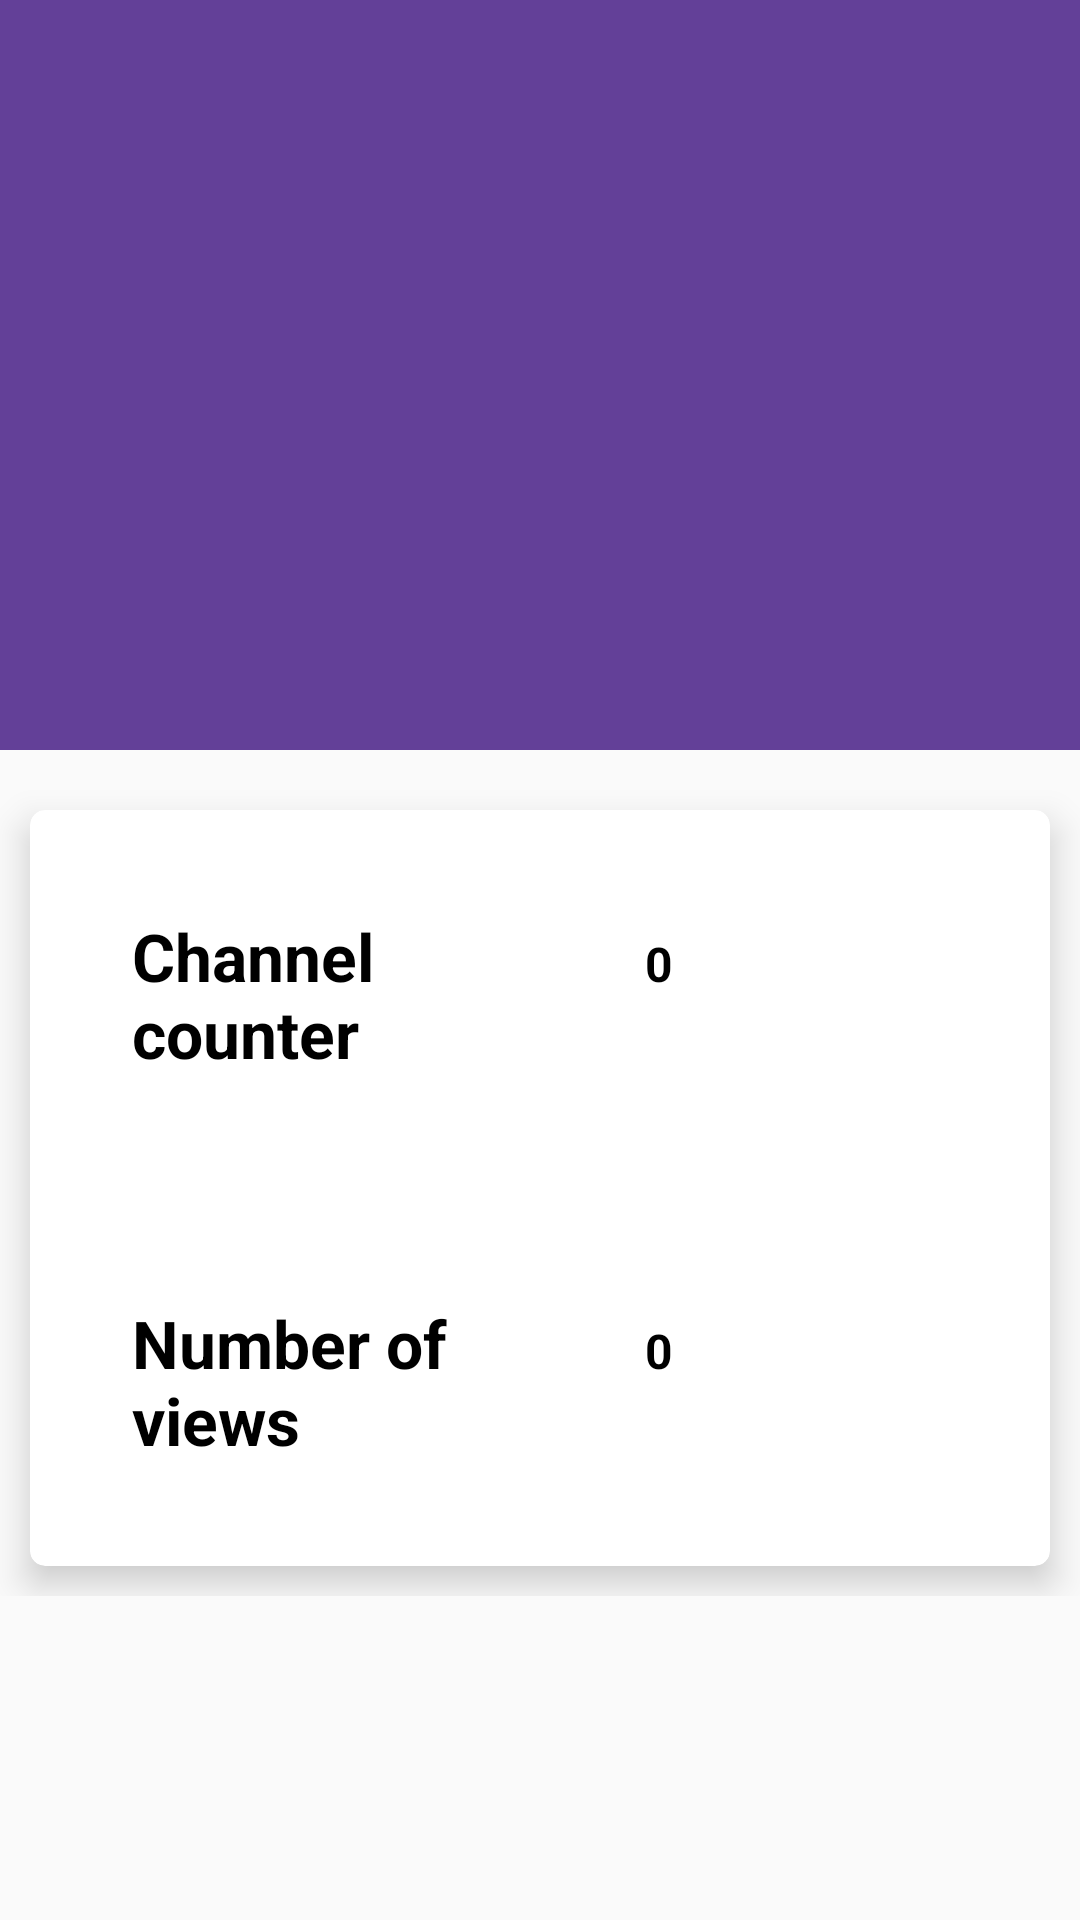

Here is an Android app screen rendered from its layout file. Give the layout XML and the strings, colors and styles it references.
<!-- AndroidManifest.xml: activity theme AppTheme.NoActionBar -->
<!-- res/layout/activity_detail.xml -->
<android.support.design.widget.CoordinatorLayout xmlns:android="http://schemas.android.com/apk/res/android"
    xmlns:app="http://schemas.android.com/apk/res-auto"
    android:id="@+id/containerMain"
    android:layout_width="match_parent"
    android:layout_height="match_parent">

    <android.support.design.widget.AppBarLayout
        android:layout_width="match_parent"
        android:layout_height="250dp"
        android:theme="@style/ThemeOverlay.AppCompat.Dark.ActionBar">

        <android.support.design.widget.CollapsingToolbarLayout
            android:id="@+id/ctl"
            android:layout_width="match_parent"
            android:layout_height="match_parent"
            app:contentScrim="?attr/colorPrimary"
            app:layout_scrollFlags="scroll|exitUntilCollapsed">

            <ImageView
                android:id="@+id/ivToolbarGame"
                android:layout_width="match_parent"
                android:layout_height="match_parent"
                android:scaleType="centerCrop"
                app:layout_collapseMode="parallax" />

            <android.support.v7.widget.Toolbar
                android:id="@+id/toolbar"
                android:layout_width="match_parent"
                android:layout_height="?attr/actionBarSize"
                app:layout_collapseMode="pin" />

        </android.support.design.widget.CollapsingToolbarLayout>

    </android.support.design.widget.AppBarLayout>

    <android.support.v4.widget.NestedScrollView
        android:layout_width="match_parent"
        android:layout_height="match_parent"
        app:layout_behavior="@string/appbar_scrolling_view_behavior">

        <LinearLayout
            android:layout_width="match_parent"
            android:layout_height="match_parent"
            android:orientation="vertical"
            android:paddingTop="10dp">

            <include layout="@layout/content_counter_card" />

        </LinearLayout>

    </android.support.v4.widget.NestedScrollView>

</android.support.design.widget.CoordinatorLayout>
<!-- res/layout/content_counter_card.xml (included above) -->
<?xml version="1.0" encoding="utf-8"?>
<android.support.v7.widget.CardView xmlns:android="http://schemas.android.com/apk/res/android"
    xmlns:app="http://schemas.android.com/apk/res-auto"
    xmlns:tools="http://schemas.android.com/tools"
    android:layout_width="match_parent"
    android:layout_height="wrap_content"
    android:layout_margin="10dp"
    app:cardCornerRadius="5dp"
    app:cardElevation="7dp"
    tools:showIn="@layout/activity_detail">

    <LinearLayout
        android:layout_width="match_parent"
        android:layout_height="wrap_content"
        android:orientation="vertical"
        android:padding="12dp">

        <LinearLayout
            android:layout_width="match_parent"
            android:layout_height="wrap_content"
            android:orientation="horizontal"
            android:padding="12dp"
            android:weightSum="10">

            <TextView
                android:layout_width="0dp"
                android:layout_height="wrap_content"
                android:layout_margin="10dp"
                android:text="@string/channel_counter"
                android:textColor="@color/black"
                android:textSize="22sp"
                android:layout_weight="6"
                android:textStyle="bold" />

            <TextView
                android:id="@+id/tvChannelCounter"
                android:layout_width="0dp"
                android:layout_height="wrap_content"
                android:layout_margin="10dp"
                android:text="0"
                android:textColor="@color/black"
                android:textSize="16sp"
                android:layout_weight="4"
                android:textStyle="bold" />

        </LinearLayout>

        <LinearLayout
            android:layout_width="match_parent"
            android:layout_height="wrap_content"
            android:layout_marginTop="30dp"
            android:orientation="horizontal"
            android:padding="12dp"
            android:weightSum="10">

            <TextView
                android:layout_width="0dp"
                android:layout_height="wrap_content"
                android:layout_marginBottom="10dp"
                android:layout_marginLeft="10dp"
                android:layout_marginRight="10dp"
                android:layout_marginTop="10dp"
                android:text="@string/number_of_views"
                android:textColor="@color/black"
                android:textSize="22sp"
                android:layout_weight="6"
                android:textStyle="bold" />

            <TextView
                android:id="@+id/tvCountViews"
                android:layout_width="0dp"
                android:layout_height="wrap_content"
                android:layout_margin="10dp"
                android:text="0"
                android:layout_weight="4"
                android:textColor="@color/black"
                android:textSize="16sp"
                android:textStyle="bold" />

        </LinearLayout>

    </LinearLayout>

</android.support.v7.widget.CardView>
<!-- resources referenced by this layout -->
<resources>
  <color name="black">#000000</color>
  <string name="channel_counter">Channel counter</string>
  <string name="number_of_views">Number of views</string>
  <style name="AppTheme.NoActionBar">
          <item name="windowActionBar">false</item>
          <item name="windowNoTitle">true</item>
      </style>
</resources>
